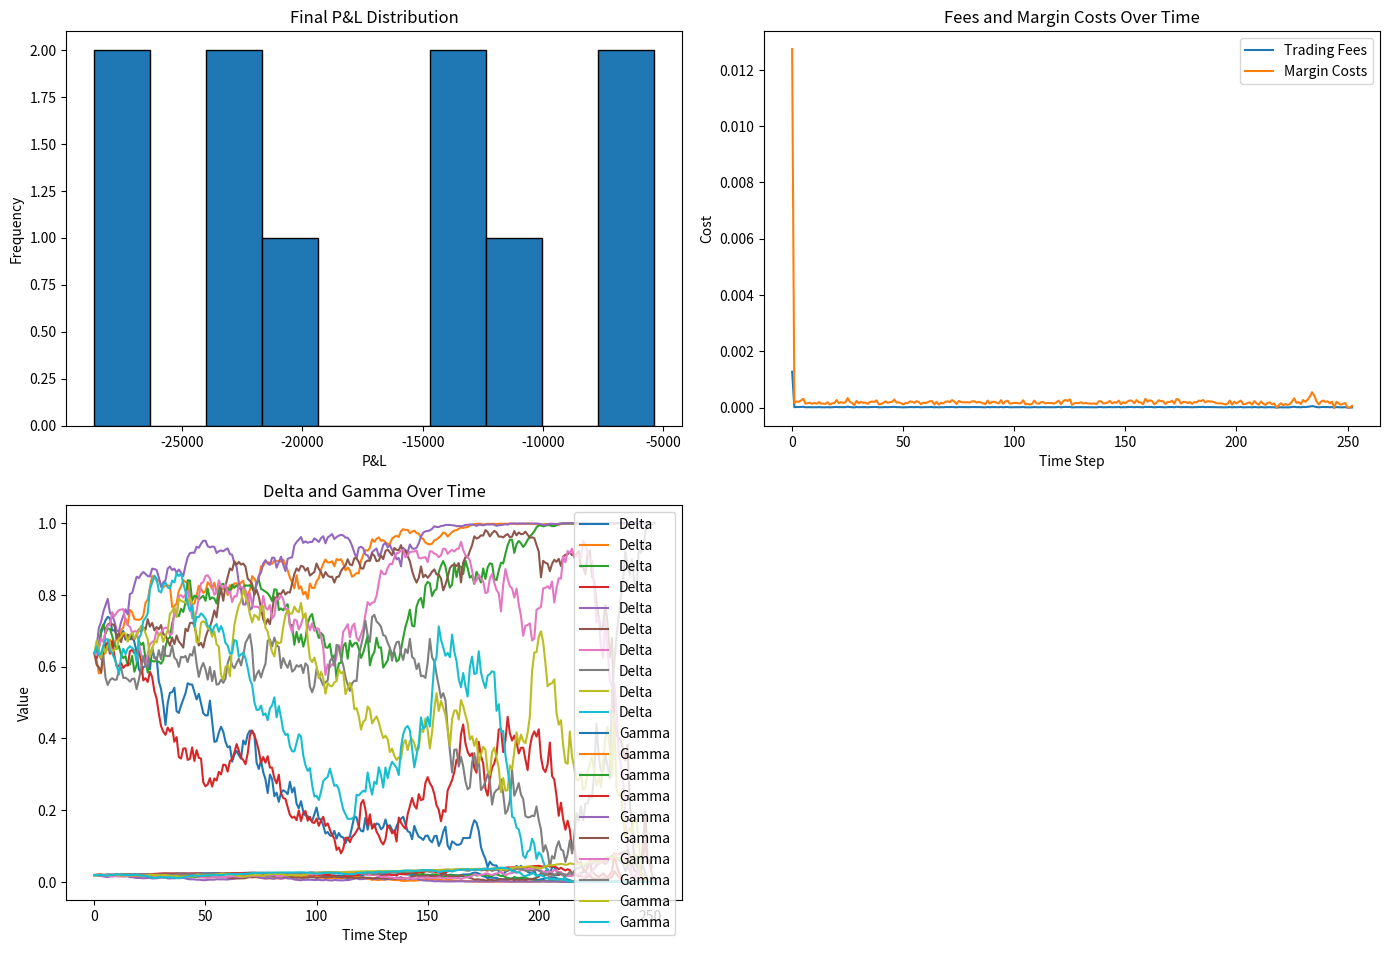

The script that saved this image:
import numpy as np
import pandas as pd
import matplotlib.pyplot as plt
from scipy.stats import norm

# Define Parameters
S0 = 100      # Initial stock price
K = 100       # Strike price (ATM)
T = 1         # Time to maturity in years
r = 0.05      # Risk-free rate
sigma = 0.2   # Volatility
N = 252       # Number of trading days
M = 10        # Number of simulation paths
dt = T / N    # Time step
trading_fee = 0.001  # 0.1% trading fee
margin_cost = 0.01   # 1% margin cost

# Simulation of GBM Paths
def simulate_gbm_paths(S0, r, sigma, T, N, M):
    dt = T / N
    S = np.zeros((N + 1, M))
    S[0] = S0
    for t in range(1, N + 1):
        Z = np.random.normal(0, 1, M)
        S[t] = S[t - 1] * np.exp((r - 0.5 * sigma**2) * dt + sigma * np.sqrt(dt) * Z)
    return S

# Calculate Black-Scholes option price and Greeks
def black_scholes(S, K, T, r, sigma):
    d1 = (np.log(S / K) + (r + 0.5 * sigma**2) * T) / (sigma * np.sqrt(T))
    d2 = d1 - sigma * np.sqrt(T)
    N_d1 = norm.cdf(d1)
    N_d2 = norm.cdf(d2)
    price = S * N_d1 - K * np.exp(-r * T) * N_d2
    delta = N_d1
    gamma = norm.pdf(d1) / (S * sigma * np.sqrt(T))
    vega = S * norm.pdf(d1) * np.sqrt(T) # Vega is not used in this example, but it's useful for other scenarios
    return price, delta, gamma

# Hedging Strategy Simulation
def simulate_hedging(S, K, T, r, sigma, trading_fee, margin_cost):
    N, M = S.shape
    pnl = np.zeros(M)
    fees = np.zeros(N)
    margin_costs = np.zeros(N)
    delta_hist = np.zeros((N, M))
    gamma_hist = np.zeros((N, M))
    
    # Initial option and spot prices
    option_prices, deltas, gammas = black_scholes(S[0], K, T, r, sigma)
    
    # Initial positions
    option_position = np.ones(M)  # Long 1 ATM option initially
    spot_position = -deltas  # Initial hedge position in the spot
    
    for t in range(N):
        if t > 0:
            # Time to maturity and recalculation
            time_to_maturity = (T - t * dt)
            option_prices, deltas, gammas = black_scholes(S[t], K, time_to_maturity, r, sigma)
        
        delta_hist[t] = deltas
        gamma_hist[t] = gammas
        
        # Delta and Gamma adjustments
        target_delta = deltas
        target_gamma = gammas
        
        # Calculate necessary hedge adjustments
        delta_adjustment = target_delta - spot_position
        gamma_adjustment = target_gamma - (option_position * gammas)
        
        # Adjust spot positions
        if np.abs(delta_adjustment).mean() > 0.005:
            fees[t] = trading_fee * np.abs(delta_adjustment).mean()
            margin_costs[t] = margin_cost * np.abs(delta_adjustment).mean()
            spot_position += delta_adjustment
        
        # Adjust option positions
        if np.abs(gamma_adjustment).mean() > 0.005:
            fees[t] += trading_fee * np.abs(gamma_adjustment).mean()
            margin_costs[t] += margin_cost * np.abs(gamma_adjustment).mean()
            option_position += gamma_adjustment / gammas
        
        # Calculate P&L
        pnl += option_prices - spot_position * S[t] - option_position * option_prices
    
    return pnl, fees, margin_costs, delta_hist, gamma_hist

# Plotting Results
def plot_results(pnl, fees, margin_costs, delta_hist, gamma_hist):
    plt.figure(figsize=(14, 10))
    
    # Final P&L
    plt.subplot(2, 2, 1)
    plt.hist(pnl, bins=10, edgecolor='black')
    plt.title('Final P&L Distribution')
    plt.xlabel('P&L')
    plt.ylabel('Frequency')
    
    # Fee and Margin Costs
    plt.subplot(2, 2, 2)
    plt.plot(fees, label='Trading Fees')
    plt.plot(margin_costs, label='Margin Costs')
    plt.title('Fees and Margin Costs Over Time')
    plt.xlabel('Time Step')
    plt.ylabel('Cost')
    plt.legend()
    
    # Delta and Gamma
    plt.subplot(2, 2, 3)
    plt.plot(delta_hist, label='Delta')
    plt.plot(gamma_hist, label='Gamma')
    plt.title('Delta and Gamma Over Time')
    plt.xlabel('Time Step')
    plt.ylabel('Value')
    plt.legend()
    
    plt.tight_layout()
    plt.show()

# Main Simulation
S = simulate_gbm_paths(S0, r, sigma, T, N, M)
pnl, fees, margin_costs, delta_hist, gamma_hist = simulate_hedging(S, K, T, r, sigma, trading_fee, margin_cost)
plot_results(pnl, fees, margin_costs, delta_hist, gamma_hist)

